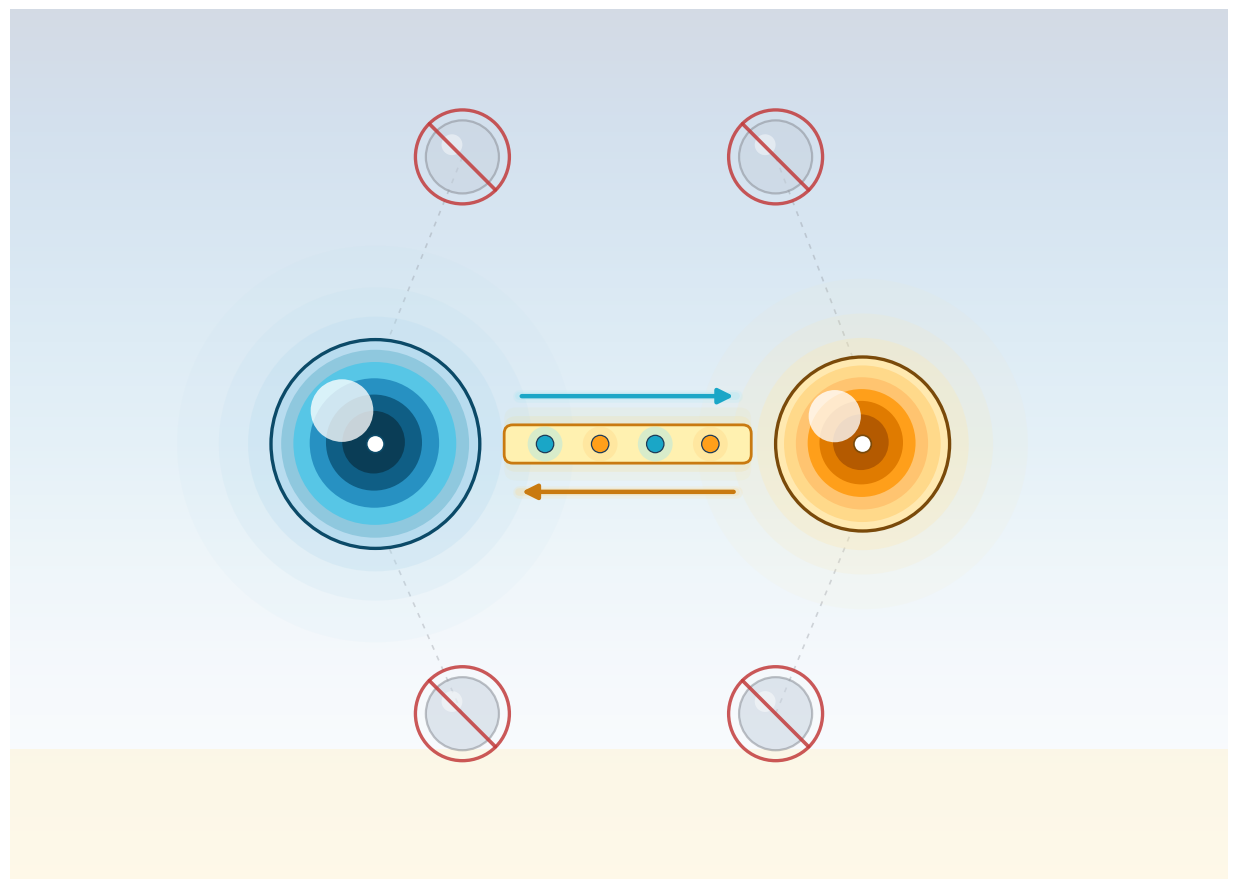

Source code (Python): (Note: this script raises an exception after producing the figure.)
"""
Minimal Coupling constraint — visual-only illustration.

Metaphor: a simple two-node loop.  ρ ↔ ν with one clean coupling
shaft — nothing else.  Simplified from the Unified PDE centerpiece
(no operator satellites, no extra machinery).  Faded "no extra
channels / no hidden variables" ghost nodes hang struck-out above
and below the pair to make the minimality claim visually explicit.
"""

from __future__ import annotations

import os
import numpy as np
import matplotlib.pyplot as plt
from matplotlib.patches import (
    Rectangle, FancyBboxPatch, Circle, FancyArrowPatch, Polygon,
)

OUT = r"C:\Users\allen\GitHub\Event Density\docs\figures\atlas\MinimalCoupling.png"


def glow_ball(ax, x, y, r, layers, highlight=True, zorder=10):
    for rr, a in [(r * 1.9, 0.07),
                  (r * 1.5, 0.14),
                  (r * 1.22, 0.28)]:
        ax.add_patch(Circle((x, y), rr,
                            facecolor=layers[0][1],
                            edgecolor="none", alpha=a,
                            zorder=zorder - 1))
    for frac, col in layers:
        ax.add_patch(Circle((x - 0.03 * (1 - frac),
                             y + 0.03 * (1 - frac)),
                            r * frac, facecolor=col,
                            edgecolor="none", zorder=zorder))
    if highlight:
        ax.add_patch(Circle((x - r * 0.32, y + r * 0.32),
                            r * 0.30,
                            facecolor="white", alpha=0.78,
                            zorder=zorder + 1))


def build():
    fig, ax = plt.subplots(figsize=(13, 9), dpi=220)

    # ---- backdrop --------------------------------------------------
    grad = np.linspace(0, 1, 500).reshape(-1, 1)
    grad = np.tile(grad, (1, 500))
    ax.imshow(grad, extent=[0, 14, 0, 10], aspect="auto",
              cmap="Blues_r", alpha=0.18, zorder=0)
    ax.add_patch(Rectangle((0, 0), 14, 1.5,
                           facecolor="#fff4d6", alpha=0.55, zorder=0))

    # =============================================================
    # The two nodes: ρ (left, blue) and ν (right, amber)
    # =============================================================
    rho_cx, rho_cy = 4.2, 5.0
    rho_R = 1.20
    nu_cx, nu_cy = 9.8, 5.0
    nu_R = 1.00

    # ρ globe — blue, layered (matches UnifiedPDE ρ)
    glow_ball(ax, rho_cx, rho_cy, rho_R,
              layers=[
                  (1.00, "#b8dcef"),
                  (0.90, "#8fc8de"),
                  (0.78, "#57c6e6"),
                  (0.62, "#2791c2"),
                  (0.46, "#0f5e85"),
                  (0.30, "#0a3d56"),
              ],
              highlight=True, zorder=8)
    ax.add_patch(Circle((rho_cx, rho_cy), rho_R,
                        facecolor="none", edgecolor="#0b4a68",
                        lw=2.4, zorder=10))
    # ρ sentinel dot
    ax.add_patch(Circle((rho_cx, rho_cy), 0.10,
                        facecolor="white",
                        edgecolor="#0b4a68", lw=1.2, zorder=12))

    # ν sphere — amber (matches UnifiedPDE ν)
    glow_ball(ax, nu_cx, nu_cy, nu_R,
              layers=[
                  (1.00, "#ffe9b0"),
                  (0.90, "#ffd98a"),
                  (0.76, "#ffc470"),
                  (0.62, "#ff9f1a"),
                  (0.48, "#e07b00"),
                  (0.32, "#b45a00"),
              ],
              highlight=True, zorder=8)
    ax.add_patch(Circle((nu_cx, nu_cy), nu_R,
                        facecolor="none", edgecolor="#7a4a0a",
                        lw=2.4, zorder=10))
    ax.add_patch(Circle((nu_cx, nu_cy), 0.10,
                        facecolor="white",
                        edgecolor="#7a4a0a", lw=1.2, zorder=12))

    # =============================================================
    # Coupling shaft between them
    # =============================================================
    shaft_x0 = rho_cx + rho_R + 0.30
    shaft_x1 = nu_cx - nu_R - 0.30
    shaft_y = rho_cy

    # soft shaft glow layers (amber → cyan gradient hint)
    for h, a in [(0.80, 0.06), (0.60, 0.12),
                 (0.42, 0.22), (0.30, 0.36)]:
        ax.add_patch(FancyBboxPatch(
            (shaft_x0, shaft_y - h / 2),
            shaft_x1 - shaft_x0, h,
            boxstyle="round,pad=0.02,rounding_size=0.14",
            facecolor="#ffd24a", edgecolor="none",
            alpha=a, zorder=5,
        ))
    # core shaft body
    ax.add_patch(FancyBboxPatch(
        (shaft_x0, shaft_y - 0.20),
        shaft_x1 - shaft_x0, 0.40,
        boxstyle="round,pad=0.02,rounding_size=0.10",
        facecolor="#fff1b0", edgecolor="#c97a10", lw=2.0, zorder=7,
    ))

    # pulsing lights along the shaft (a mix of cyan and amber dots)
    n_pulses = 4
    for i, xt in enumerate(np.linspace(shaft_x0 + 0.45,
                                        shaft_x1 - 0.45, n_pulses)):
        if i % 2 == 0:
            inner = "#1aa6c7"
            outer = "#9fe6f3"
        else:
            inner = "#ff9f1a"
            outer = "#ffd98a"
        ax.add_patch(Circle((xt, shaft_y), 0.20,
                            facecolor=outer, edgecolor="none",
                            alpha=0.40, zorder=8))
        ax.add_patch(Circle((xt, shaft_y), 0.10,
                            facecolor=inner,
                            edgecolor="#1f3b57", lw=0.9,
                            zorder=9))

    # forward arrow (ρ → ν) along top of shaft (cyan: F[ρ] input to ν)
    top_arrow = FancyArrowPatch(
        (shaft_x0 + 0.15, shaft_y + 0.55),
        (shaft_x1 - 0.15, shaft_y + 0.55),
        arrowstyle="-|>", mutation_scale=22,
        color="#1aa6c7", lw=3.2, zorder=10,
    )
    ax.add_patch(top_arrow)
    # soft underlay
    for lw, a in [(9, 0.14), (5.5, 0.24)]:
        ax.plot([shaft_x0 + 0.15, shaft_x1 - 0.15],
                [shaft_y + 0.55, shaft_y + 0.55],
                color="#9fe6f3", lw=lw, alpha=a,
                solid_capstyle="round", zorder=9)

    # return arrow (ν → ρ) along bottom of shaft (amber: H·ν feedback)
    bot_arrow = FancyArrowPatch(
        (shaft_x1 - 0.15, shaft_y - 0.55),
        (shaft_x0 + 0.15, shaft_y - 0.55),
        arrowstyle="-|>", mutation_scale=22,
        color="#c97a10", lw=3.2, zorder=10,
    )
    ax.add_patch(bot_arrow)
    for lw, a in [(9, 0.14), (5.5, 0.24)]:
        ax.plot([shaft_x1 - 0.15, shaft_x0 + 0.15],
                [shaft_y - 0.55, shaft_y - 0.55],
                color="#ffd98a", lw=lw, alpha=a,
                solid_capstyle="round", zorder=9)

    # =============================================================
    # "No extra channels / hidden variables" indicators
    # Faded ghost nodes above and below, struck out.
    # =============================================================
    def ghost_no(gx, gy, fill="#c9d4e0", edge="#8a8e96"):
        # faded ghost orb
        ax.add_patch(Circle((gx, gy), 0.42,
                            facecolor=fill,
                            edgecolor=edge, lw=1.6,
                            alpha=0.55, zorder=6))
        ax.add_patch(Circle((gx - 0.12, gy + 0.14), 0.12,
                            facecolor="white", alpha=0.45, zorder=7))
        # red "no" circle-slash
        ax.add_patch(Circle((gx, gy), 0.54,
                            facecolor="none",
                            edgecolor="#c23b3b", lw=2.4,
                            alpha=0.85, zorder=11))
        ax.plot([gx - 0.38, gx + 0.38],
                [gy + 0.38, gy - 0.38],
                color="#c23b3b", lw=2.6, alpha=0.85,
                solid_capstyle="round", zorder=12)

    # Two ghosts above the shaft (would-be extra channels)
    ghost_no(5.2, 8.3)
    ghost_no(8.8, 8.3)
    # Two ghosts below (would-be hidden variables)
    ghost_no(5.2, 1.9)
    ghost_no(8.8, 1.9)

    # faded dashed "would-be" connector lines from the ghosts to the
    # main pair — to suggest the coupling THEY would have required
    # (also struck out by red slashes)
    for gx, gy, target_x, target_y in [
        (5.2, 8.3, rho_cx, rho_cy + rho_R * 0.7),
        (8.8, 8.3, nu_cx, nu_cy + nu_R * 0.7),
        (5.2, 1.9, rho_cx, rho_cy - rho_R * 0.7),
        (8.8, 1.9, nu_cx, nu_cy - nu_R * 0.7),
    ]:
        ax.plot([gx, target_x], [gy, target_y],
                color="#8a8e96", lw=1.2, alpha=0.35,
                linestyle=(0, (3, 4)), zorder=5)

    # ---- framing ---------------------------------------------------
    ax.set_xlim(0, 14)
    ax.set_ylim(0, 10)
    ax.set_aspect("equal")
    ax.axis("off")

    plt.tight_layout()
    os.makedirs(os.path.dirname(OUT), exist_ok=True)
    plt.savefig(OUT, dpi=220, bbox_inches="tight",
                facecolor="#f7fbfe", edgecolor="none")
    plt.close(fig)
    print(f"wrote {OUT}")


if __name__ == "__main__":
    build()
